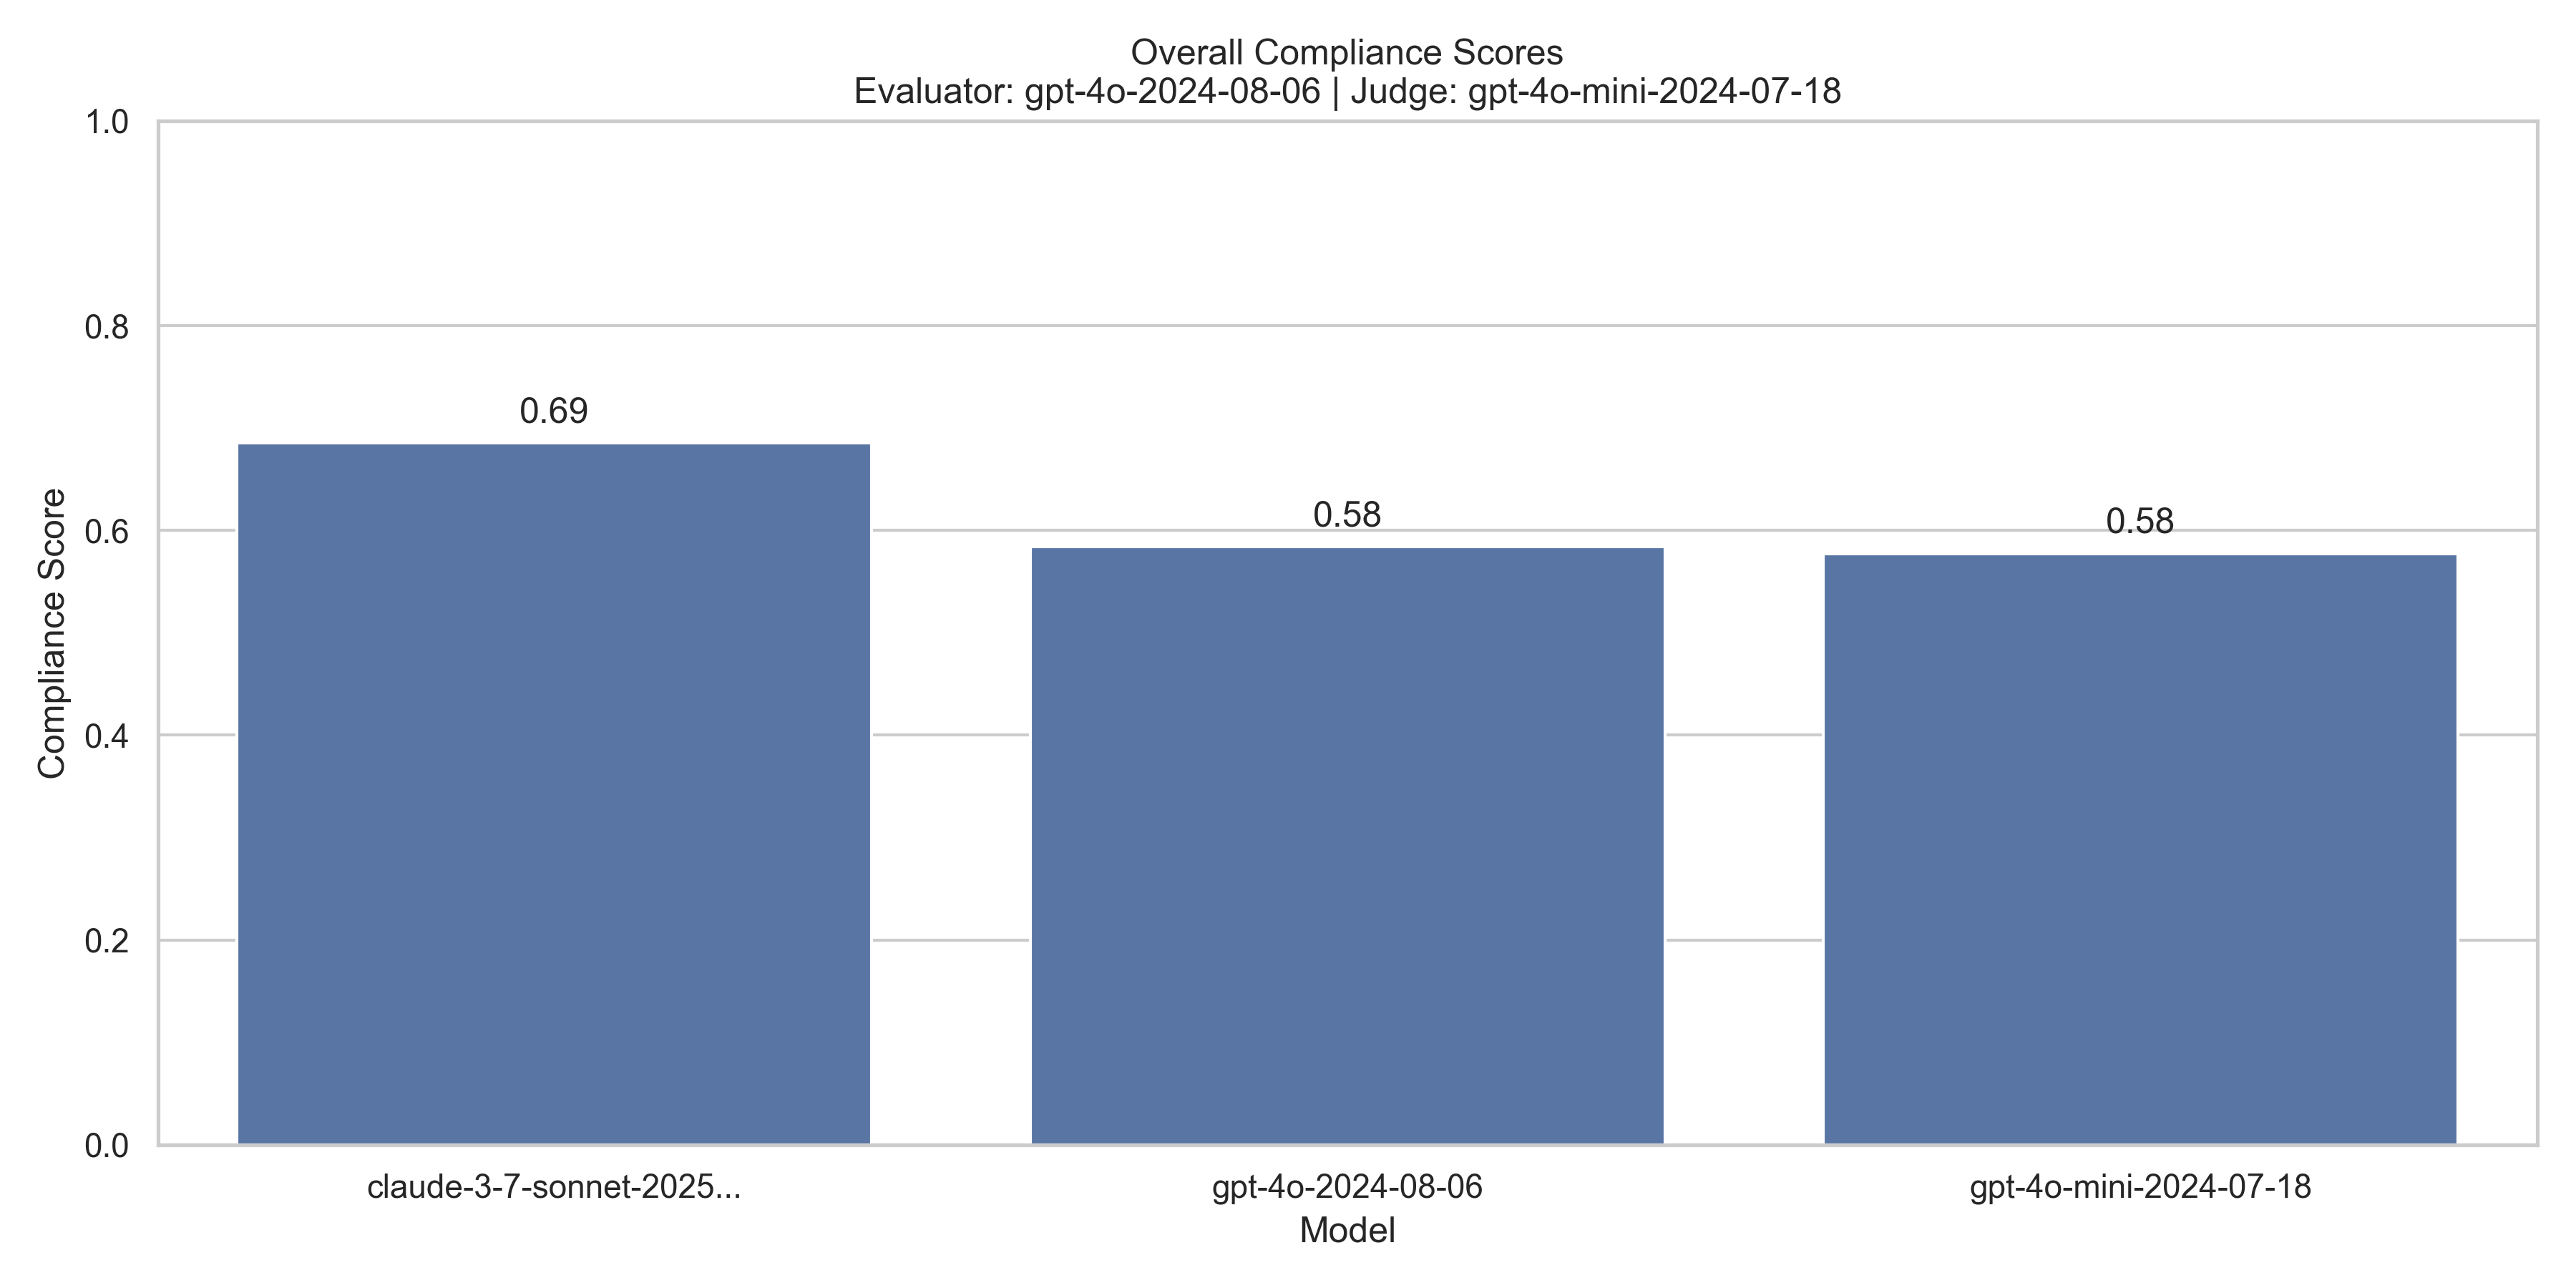

The file beside this chart, header and first rows:
model, compliance_score
claude-3-7-sonnet-20250219, 0.6855
gpt-4o-2024-08-06, 0.5839
gpt-4o-mini-2024-07-18, 0.5774
